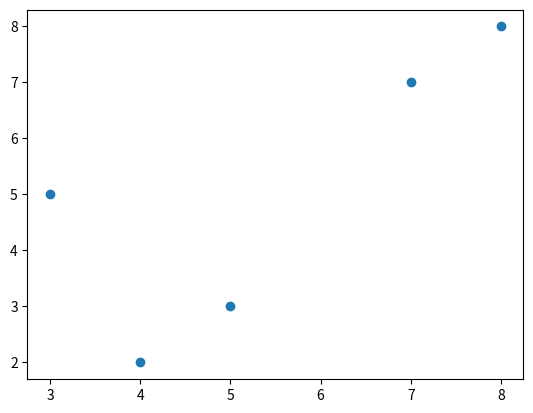

The matplotlib source for this figure:

import matplotlib.pyplot as plt
x = [3, 5, 7, 8, 4]
y = [5, 3, 7, 8, 2]
plt.scatter(x, y)
plt.show()